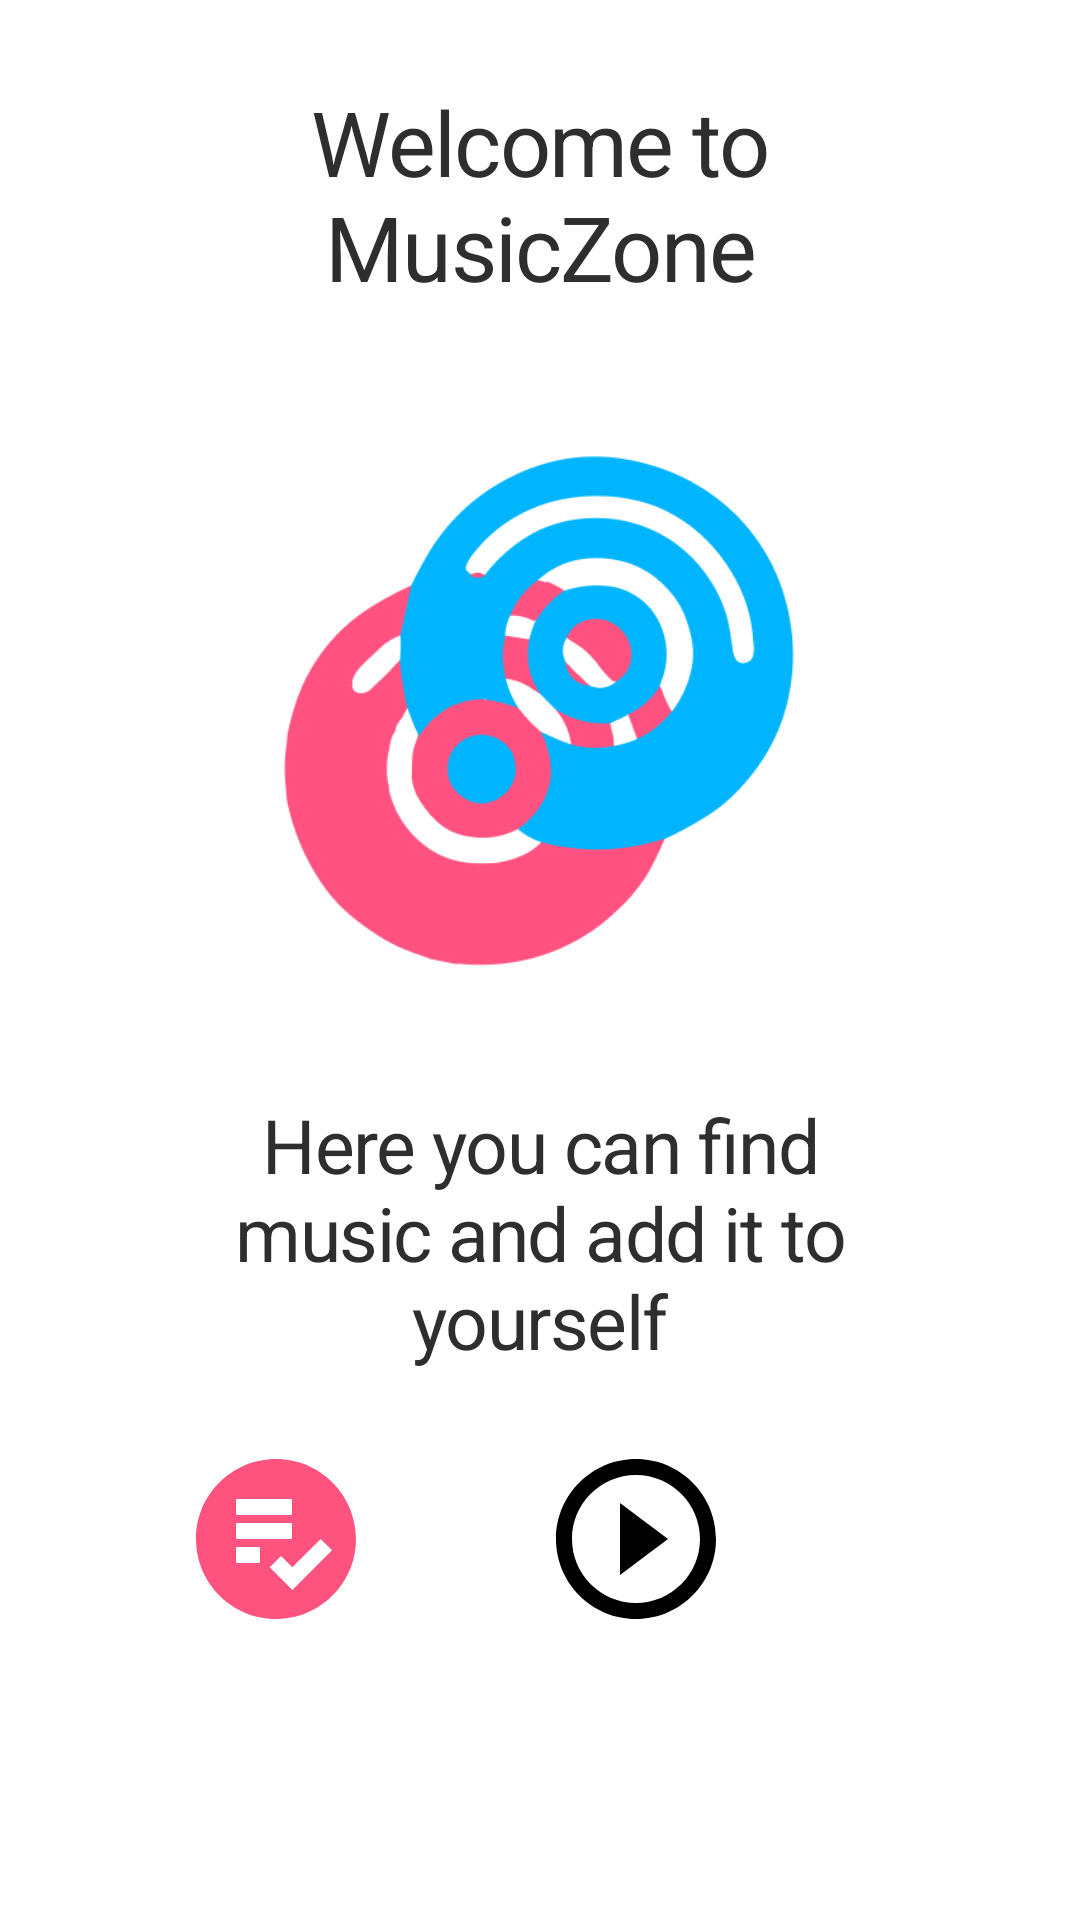

Android layout source for this screen:
<!-- AndroidManifest.xml: application theme AppTheme -->
<!-- res/layout/intro_1.xml -->
<?xml version="1.0" encoding="utf-8"?>
<LinearLayout xmlns:android="http://schemas.android.com/apk/res/android"
    xmlns:app="http://schemas.android.com/apk/res-auto"
    android:orientation="vertical"
    android:layout_width="match_parent"
    android:layout_height="match_parent"
    android:background="@color/white"
    android:layout_weight="10"
    android:id="@+id/main">

    <TextView
        android:layout_width="wrap_content"
        android:layout_height="0dp"
        android:layout_gravity="center"
        android:gravity="center"
        android:paddingLeft="32dp"
        android:layout_weight="3"
        android:textAppearance="@style/music"
        android:paddingRight="32dp"
        android:textSize="30sp"
        android:text="@string/intro_header"/>

    <LinearLayout
        android:layout_width="fill_parent"
        android:layout_height="0dp"
        android:orientation="vertical"
        android:gravity="center"
        android:layout_weight="5">

        <ImageView
            android:layout_width="wrap_content"
            android:layout_height="wrap_content"
            android:layout_gravity="center"
            android:paddingLeft="16dp"
            android:paddingRight="16dp"
            android:src="@drawable/mz_logo"/>
    </LinearLayout>

    <TextView
        android:layout_width="wrap_content"
        android:layout_height="0dp"
        android:layout_weight="3"
        android:layout_gravity="center"
        android:gravity="center"
        android:paddingLeft="64dp"
        android:paddingRight="64dp"
        android:textAppearance="@style/music"
        android:textSize="25sp"
        android:text="@string/intro_search"/>

    <LinearLayout
        android:layout_width="match_parent"
        android:layout_height="wrap_content"
        android:background="@drawable/round_bg"
        android:layout_marginHorizontal="20dp"
        android:gravity="center"
        android:paddingVertical="5dp"
        android:orientation="horizontal">

        <Space
            android:layout_width="0dp"
            android:layout_height="1dp"
            android:layout_weight="1" >
        </Space>

        <ImageView
            android:layout_width="wrap_content"
            android:layout_height="wrap_content"
            android:layout_gravity="center"
            android:paddingLeft="16dp"
            android:paddingRight="16dp"
            android:src="@drawable/ic_player_selected"/>

        <Space
            android:layout_width="0dp"
            android:layout_height="1dp"
            android:layout_weight="1" >
        </Space>

        <ImageView
            android:layout_width="wrap_content"
            android:layout_height="wrap_content"
            android:layout_gravity="center"
            android:paddingLeft="16dp"
            android:paddingRight="16dp"
            android:src="@drawable/ic_baseline_play_circle_outline_24"/>

        <Space
            android:layout_width="0dp"
            android:layout_height="1dp"
            android:layout_weight="1" >
        </Space>

        <ImageView
            android:layout_width="wrap_content"
            android:layout_height="wrap_content"
            android:layout_gravity="center"
            android:paddingLeft="16dp"
            android:paddingRight="16dp"
            android:src="@drawable/ic_account" />

        <Space
            android:layout_width="0dp"
            android:layout_height="1dp"
            android:layout_weight="1" >
        </Space>

    </LinearLayout>

    <TextView
        android:layout_width="fill_parent"
        android:layout_height="90dp" />
</LinearLayout>
<!-- resources referenced by this layout -->
<resources>
  <color name="white">#FFFFFFFF</color>
  <!-- drawable ic_baseline_play_circle_outline_24 (drawable) -->
  <vector android:height="64dp" android:tint="@color/black"
      android:viewportHeight="24" android:viewportWidth="24"
      android:width="64dp" xmlns:android="http://schemas.android.com/apk/res/android">
      <path android:fillColor="@android:color/white" android:pathData="M10,16.5l6,-4.5 -6,-4.5v9zM12,2C6.48,2 2,6.48 2,12s4.48,10 10,10 10,-4.48 10,-10S17.52,2 12,2zM12,20c-4.41,0 -8,-3.59 -8,-8s3.59,-8 8,-8 8,3.59 8,8 -3.59,8 -8,8z"/>
  </vector>
  <!-- drawable ic_player_selected (drawable) -->
  <vector android:height="64dp" android:tint="@color/focused"
      android:viewportHeight="24" android:viewportWidth="24"
      android:width="64dp" xmlns:android="http://schemas.android.com/apk/res/android">
      <path android:fillColor="#ffffff" android:pathData="M12,2C6.48,2 2,6.48 2,12c0,5.52 4.48,10 10,10c5.52,0 10,-4.48 10,-10C22,6.48 17.52,2 12,2zM7,7h7v2H7V7zM7,10h7v2H7V10zM10,15H7v-2h3V15zM14.05,18.36l-2.83,-2.83l1.41,-1.41l1.41,1.41L17.59,12L19,13.41L14.05,18.36z"/>
  </vector>
  <!-- drawable mz_logo: png bitmap (drawable, 19439 bytes) -->
  <string name="intro_header">Welcome to MusicZone</string>
  <string name="intro_search">Here you can find music and add it to yourself</string>
  <style name="music">
          <item name="android:textSize">40sp</item>
          <item name="android:letterSpacing">-0.02</item>
          <item name="android:textColor">#2E2E2E</item>
      </style>
  <style name="AppTheme" parent="Theme.AppCompat.Light.NoActionBar">
          
          <item name="colorPrimary">@color/colorPrimary</item>
          <item name="colorPrimaryDark">@color/colorPrimaryDark</item>
          <item name="colorAccent">@color/colorAccent</item>
      </style>
  <color name="black">#FF000000</color>
  <color name="focused">#FF537F</color>
  <color name="colorPrimary">#2E2E2E</color>
  <color name="colorPrimaryDark">#2E2E2E</color>
  <color name="colorAccent">#03DAC5</color>
</resources>
